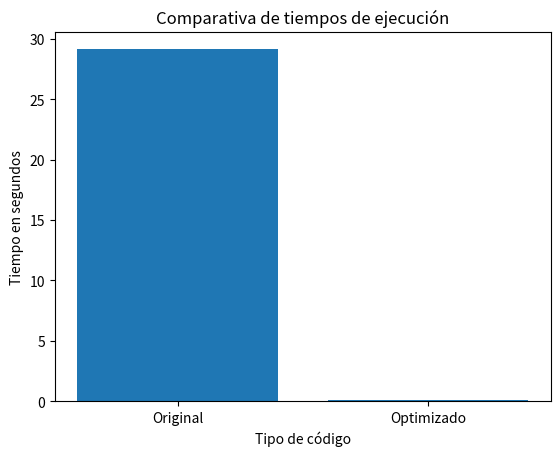
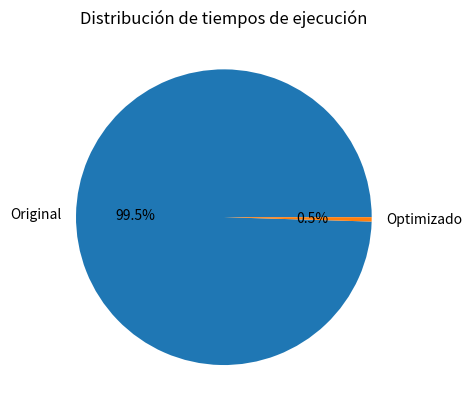

Here is the Python script that generated these plots, in order:
import matplotlib.pyplot as plt

# Tiempos obtenidos de tus archivos de profiling
tiempo_original = 29.1496
tiempo_optimizado = 0.1379

# -------------------------------
# Gráfico 1: Comparativa de tiempos
# -------------------------------
codigos = ["Original", "Optimizado"]
tiempos = [tiempo_original, tiempo_optimizado]

plt.figure()
plt.bar(codigos, tiempos)
plt.title("Comparativa de tiempos de ejecución")
plt.xlabel("Tipo de código")
plt.ylabel("Tiempo en segundos")
plt.savefig("comparativa_tiempos.png")
plt.show()

# -------------------------------
# Gráfico 2: Distribución de tiempos
# -------------------------------
plt.figure()
plt.pie(tiempos, labels=codigos, autopct="%1.1f%%")
plt.title("Distribución de tiempos de ejecución")
plt.savefig("distribucion_tiempos.png")
plt.show()
